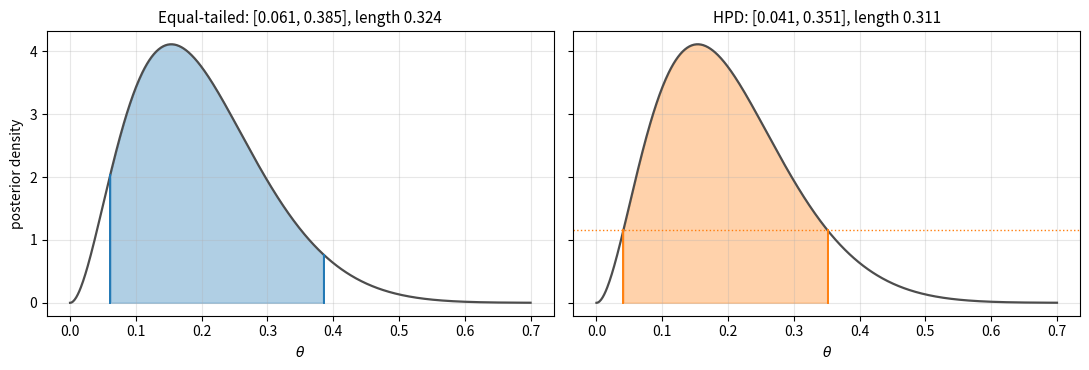

Generate this figure with matplotlib:
"""Equal-tailed versus highest posterior density 90% credible intervals for a Beta(3, 12) posterior."""

import numpy as np
import matplotlib.pyplot as plt
from scipy import stats, optimize

a, b, level = 3, 12, 0.90
post = stats.beta(a, b)
eq = post.ppf([(1 - level) / 2, (1 + level) / 2])

# HPD: shortest interval [lo, hi] with mass `level`
def width(lo):
    return post.ppf(post.cdf(lo) + level) - lo
res = optimize.minimize_scalar(width, bounds=(0, post.ppf(1 - level) - 1e-9), method="bounded")
hpd = np.array([res.x, post.ppf(post.cdf(res.x) + level)])

t = np.linspace(0, 0.7, 600)
fig, axes = plt.subplots(1, 2, figsize=(11, 3.8), sharey=True)
for ax, (name, (lo, hi), c) in zip(axes, [("Equal-tailed", eq, "C0"), ("HPD", hpd, "C1")]):
    ax.plot(t, post.pdf(t), color="0.3", lw=1.6)
    mask = (t >= lo) & (t <= hi)
    ax.fill_between(t[mask], post.pdf(t[mask]), color=c, alpha=0.35)
    for v in (lo, hi):
        ax.plot([v, v], [0, post.pdf(v)], color=c, lw=1.4)
    ax.set_title(f"{name}: [{lo:.3f}, {hi:.3f}], length {hi - lo:.3f}", fontsize=11)
    ax.set_xlabel(r"$\theta$")
    ax.grid(alpha=0.3)
axes[1].axhline(post.pdf(hpd[0]), color="C1", ls=":", lw=1)
axes[0].set_ylabel("posterior density")
fig.tight_layout()
